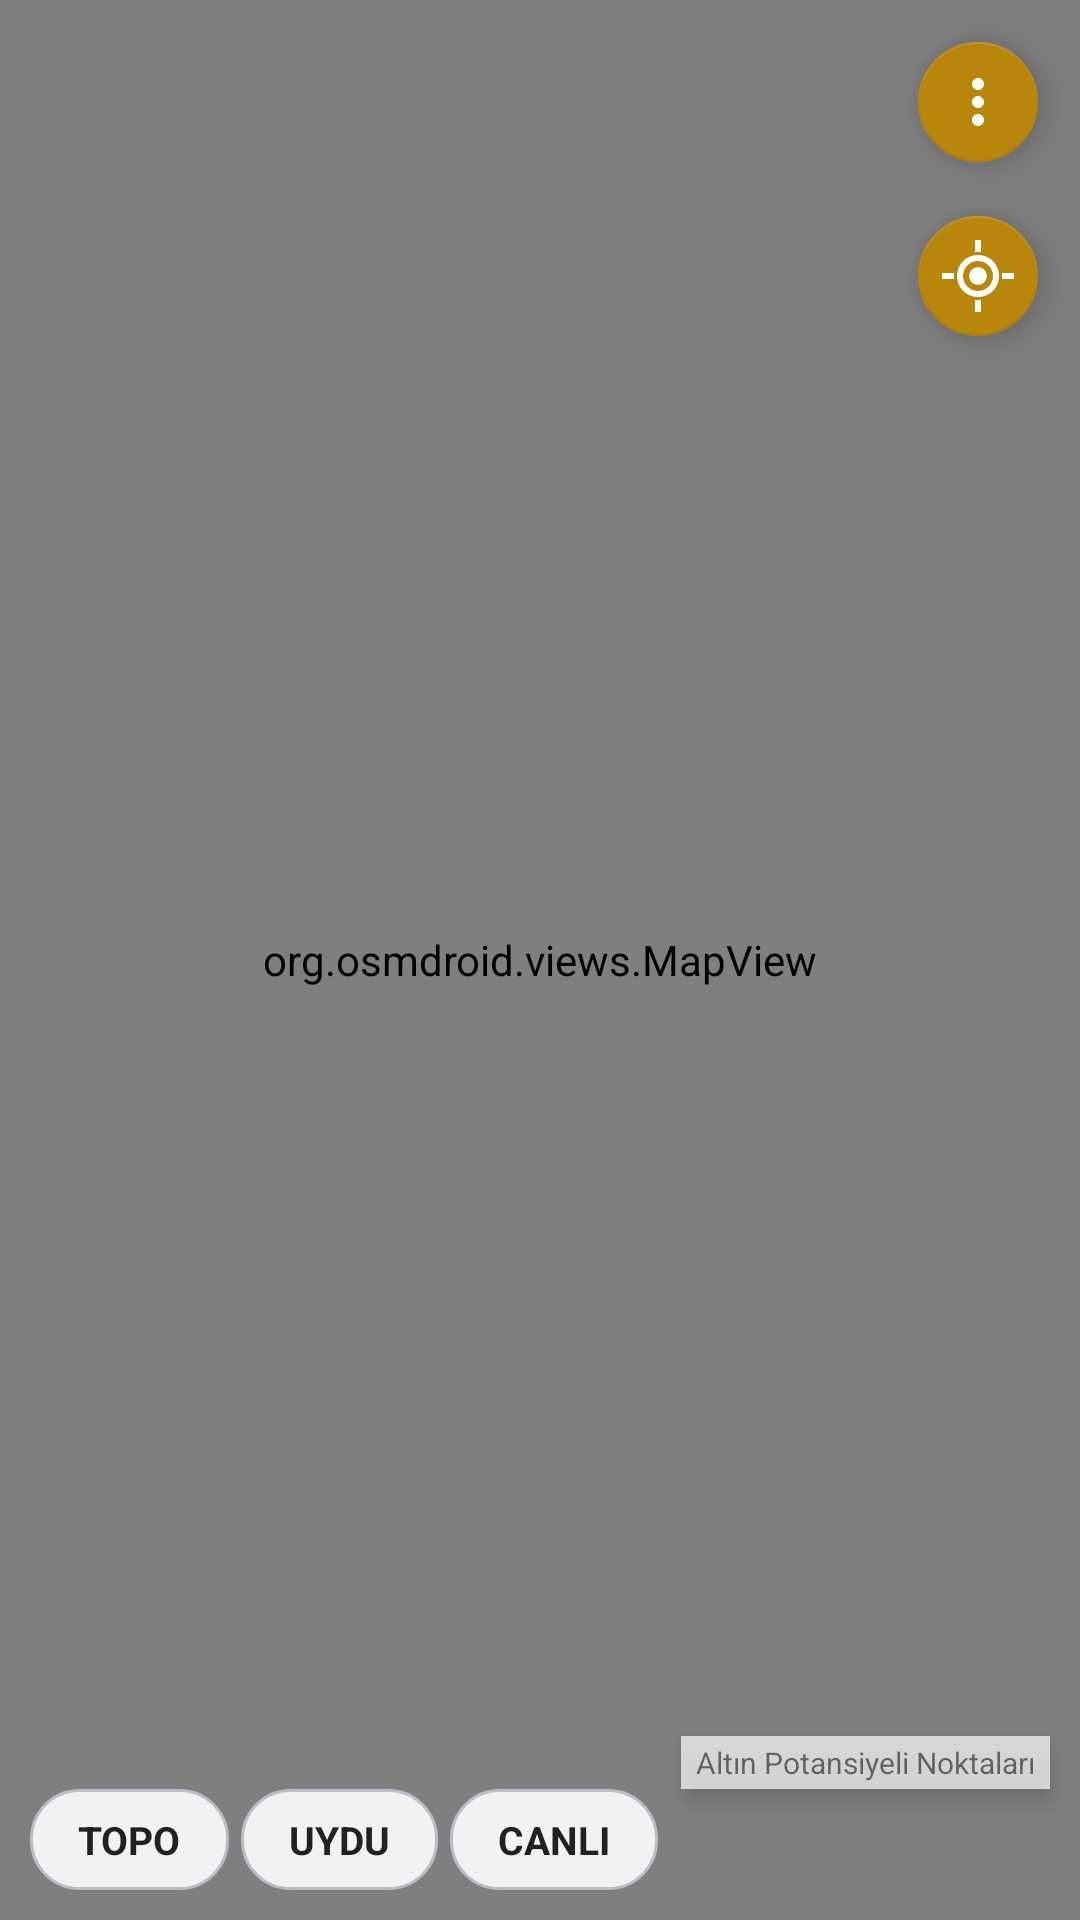

Here is an Android app screen rendered from its layout file. Give the layout XML and the strings, colors and styles it references.
<!-- AndroidManifest.xml: application theme Theme.AltinAramaHarita -->
<!-- res/layout/activity_main.xml -->
<?xml version="1.0" encoding="utf-8"?>
<androidx.constraintlayout.widget.ConstraintLayout
    xmlns:android="http://schemas.android.com/apk/res/android"
    xmlns:app="http://schemas.android.com/apk/res-auto"
    xmlns:tools="http://schemas.android.com/tools"
    android:layout_width="match_parent"
    android:layout_height="match_parent"
    tools:context=".MainActivity">

    
    <org.osmdroid.views.MapView
        android:id="@+id/mapView"
        android:layout_width="match_parent"
        android:layout_height="match_parent"
        android:clickable="true"
        android:focusable="true"
        app:layout_constraintTop_toTopOf="parent"
        app:layout_constraintBottom_toBottomOf="parent"
        app:layout_constraintStart_toStartOf="parent"
        app:layout_constraintEnd_toEndOf="parent" />

    
    <com.google.android.material.floatingactionbutton.FloatingActionButton
        android:id="@+id/btnMenu"
        android:layout_width="wrap_content"
        android:layout_height="wrap_content"
        android:layout_margin="10dp"
        android:contentDescription="@string/menu_open"
        android:src="@drawable/ic_more_vert"
        app:backgroundTint="@color/colorPrimary"
        app:tint="@android:color/white"
        app:elevation="8dp"
        app:fabSize="mini"
        app:layout_constraintTop_toTopOf="parent"
        app:layout_constraintEnd_toEndOf="parent" />

    
    <com.google.android.material.floatingactionbutton.FloatingActionButton
        android:id="@+id/btnCenterMyLocation"
        android:layout_width="wrap_content"
        android:layout_height="wrap_content"
        android:layout_margin="10dp"
        android:contentDescription="@string/btn_center"
        android:src="@drawable/ic_my_location"
        app:backgroundTint="@color/colorPrimary"
        app:tint="@android:color/white"
        app:elevation="8dp"
        app:fabSize="mini"
        app:layout_constraintTop_toBottomOf="@id/btnMenu"
        app:layout_constraintEnd_toEndOf="parent" />

    
    <LinearLayout
        android:id="@+id/mapStyleToggle"
        android:layout_width="wrap_content"
        android:layout_height="wrap_content"
        android:orientation="horizontal"
        android:elevation="4dp"
        android:layout_margin="10dp"
        app:layout_constraintBottom_toBottomOf="parent"
        app:layout_constraintStart_toStartOf="parent">

        <TextView
            android:id="@+id/chipTopo"
            android:layout_width="wrap_content"
            android:layout_height="wrap_content"
            android:text="@string/style_topo"
            android:textSize="13sp"
            android:textStyle="bold"
            android:textColor="@color/text_primary"
            android:background="@drawable/bg_toggle"
            android:paddingHorizontal="16dp"
            android:paddingVertical="8dp"
            android:elevation="6dp"
            android:clickable="true"
            android:focusable="true"/>

        <Space
            android:layout_width="4dp"
            android:layout_height="1dp"/>

        <TextView
            android:id="@+id/chipSat"
            android:layout_width="wrap_content"
            android:layout_height="wrap_content"
            android:text="@string/style_sat"
            android:textSize="13sp"
            android:textStyle="bold"
            android:textColor="@color/text_primary"
            android:background="@drawable/bg_toggle"
            android:paddingHorizontal="16dp"
            android:paddingVertical="8dp"
            android:elevation="6dp"
            android:clickable="true"
            android:focusable="true"/>

        <Space
            android:layout_width="4dp"
            android:layout_height="1dp"/>

        <TextView
            android:id="@+id/chipLive"
            android:layout_width="wrap_content"
            android:layout_height="wrap_content"
            android:text="@string/style_live"
            android:textSize="13sp"
            android:textStyle="bold"
            android:textColor="@color/text_primary"
            android:background="@drawable/bg_toggle"
            android:paddingHorizontal="16dp"
            android:paddingVertical="8dp"
            android:elevation="6dp"
            android:clickable="true"
            android:focusable="true"/>
    </LinearLayout>

    
    <TextView
        android:id="@+id/tvLayerInfo"
        android:layout_width="wrap_content"
        android:layout_height="wrap_content"
        android:text="@string/layer_gold"
        android:textColor="#8A000000"
        android:textSize="10sp"
        android:background="#B3FFFFFF"
        android:paddingHorizontal="5dp"
        android:paddingVertical="2dp"
        android:elevation="4dp"
        android:layout_marginEnd="10dp"
        app:layout_constraintBottom_toTopOf="@id/mapStyleToggle"
        app:layout_constraintEnd_toEndOf="parent"/>

</androidx.constraintlayout.widget.ConstraintLayout>
<!-- resources referenced by this layout -->
<resources>
  <color name="colorPrimary">#B8860B</color>
  <color name="text_primary">#212121</color>
  <!-- drawable bg_toggle (drawable) -->
  <?xml version="1.0" encoding="utf-8"?>
  <shape xmlns:android="http://schemas.android.com/apk/res/android"
      android:shape="rectangle">
      <solid android:color="#E6FFFFFF" />
      <corners android:radius="16dp" />
      <stroke android:width="1dp" android:color="#B8BEC6" />
  </shape>
  <!-- drawable ic_more_vert (drawable) -->
  <?xml version="1.0" encoding="utf-8"?>
  <vector xmlns:android="http://schemas.android.com/apk/res/android"
      android:width="24dp"
      android:height="24dp"
      android:viewportWidth="24"
      android:viewportHeight="24"
      android:tint="#FFFFFF">
      <path
          android:fillColor="#FFFFFF"
          android:pathData="M12,8c1.1,0 2,-0.9 2,-2s-0.9,-2 -2,-2 -2,0.9 -2,2 0.9,2 2,2zM12,10c-1.1,0 -2,0.9 -2,2s0.9,2 2,2 2,-0.9 2,-2 -0.9,-2 -2,-2zM12,16c-1.1,0 -2,0.9 -2,2s0.9,2 2,2 2,-0.9 2,-2 -0.9,-2 -2,-2z" />
  </vector>
  <!-- drawable ic_my_location (drawable) -->
  <?xml version="1.0" encoding="utf-8"?>
  <vector xmlns:android="http://schemas.android.com/apk/res/android"
      android:width="24dp"
      android:height="24dp"
      android:viewportWidth="24"
      android:viewportHeight="24"
      android:tint="#FFFFFF">
      <path
          android:fillColor="#FFFFFF"
          android:pathData="M11,0h2v4h-2z" />
      <path
          android:fillColor="#FFFFFF"
          android:pathData="M11,20h2v4h-2z" />
      <path
          android:fillColor="#FFFFFF"
          android:pathData="M0,11h4v2h-4z" />
      <path
          android:fillColor="#FFFFFF"
          android:pathData="M20,11h4v2h-4z" />
      <path
          android:fillColor="#FFFFFF"
          android:fillType="evenOdd"
          android:pathData="M19,12c0,3.87,-3.13,7,-7,7c-3.87,0,-7,-3.13,-7,-7c0,-3.87,3.13,-7,7,-7c3.87,0,7,3.13,7,7z M12,17c-2.76,0,-5,-2.24,-5,-5c0,-2.76,2.24,-5,5,-5c2.76,0,5,2.24,5,5c0,2.76,-2.24,5,-5,5z" />
      <path
          android:fillColor="#FFFFFF"
          android:pathData="M14.94,12c0,1.62,-1.31,2.94,-2.94,2.94S9.06,13.62,9.06,12S10.37,9.06,12,9.06S14.94,10.37,14.94,12z" />
  </vector>
  <string name="btn_center">Konumuma Merkeze Al</string>
  <string name="layer_gold">Altın Potansiyeli Noktaları</string>
  <string name="menu_open">Menü</string>
  <string name="style_live">CANLI</string>
  <string name="style_sat">UYDU</string>
  <string name="style_topo">TOPO</string>
  <style name="Theme.AltinAramaHarita" parent="Theme.MaterialComponents.DayNight.NoActionBar">
          
          <item name="colorPrimary">@color/colorPrimary</item>
          <item name="colorPrimaryDark">@color/colorPrimaryDark</item>
          <item name="colorAccent">@color/colorAccent</item>
          
          <item name="android:statusBarColor" tools:targetApi="l">@color/colorPrimaryDark</item>
          <item name="android:windowLightStatusBar">false</item>
      </style>
  <color name="colorPrimaryDark">#8B6914</color>
  <color name="colorAccent">#FFD700</color>
</resources>
